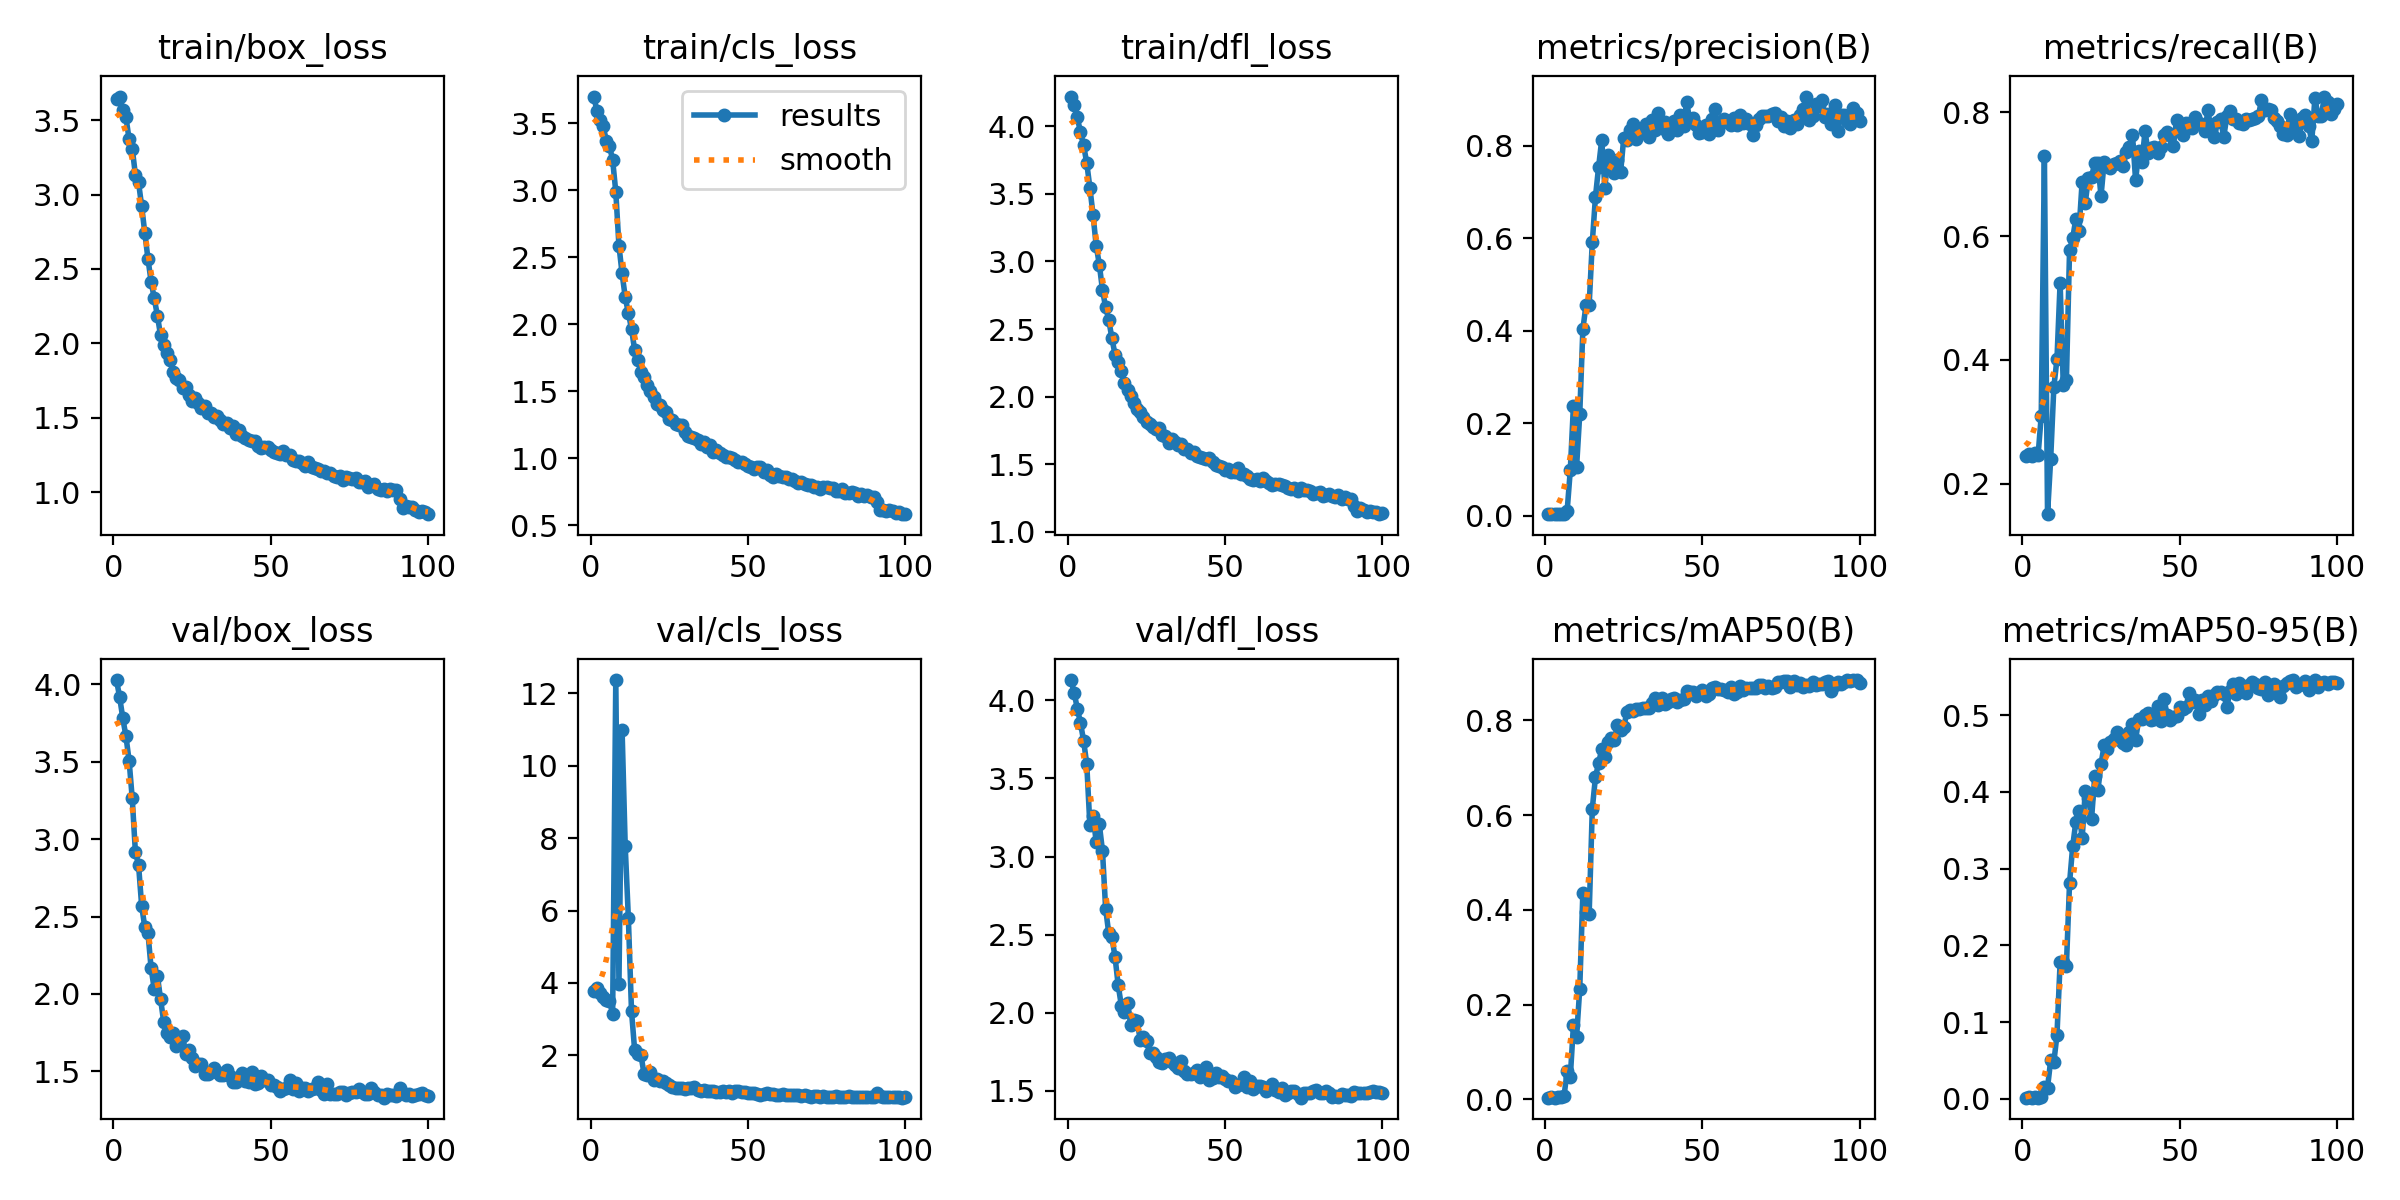

The data file committed next to this chart (first rows):
epoch, train/box_loss, train/cls_loss, train/dfl_loss, metrics/precision(B), metrics/recall(B), metrics/mAP50(B), metrics/mAP50-95(B), val/box_loss, val/cls_loss, val/dfl_loss, lr/pg0, lr/pg1, lr/pg2
1, 3.643, 3.698, 4.219, 0.00353, 0.2445, 0.00373, 0.0014, 4.029, 3.781, 4.131, 0.0901, 0.0011, 0.0011
2, 3.658, 3.593, 4.16, 0.00359, 0.2485, 0.00462, 0.00172, 3.917, 3.868, 4.049, 0.07928, 0.002277, 0.002277
3, 3.57, 3.522, 4.065, 0.00353, 0.2445, 0.004, 0.00153, 3.782, 3.737, 3.948, 0.06843, 0.003431, 0.003431
4, 3.519, 3.476, 3.956, 0.00362, 0.2505, 0.00481, 0.00179, 3.665, 3.622, 3.857, 0.05756, 0.00456, 0.00456
5, 3.37, 3.368, 3.859, 0.00356, 0.2465, 0.0058, 0.00152, 3.508, 3.535, 3.742, 0.04667, 0.005666, 0.005666
6, 3.308, 3.329, 3.728, 0.00448, 0.3101, 0.00665, 0.00176, 3.264, 3.499, 3.592, 0.03575, 0.006749, 0.006749
7, 3.134, 3.225, 3.545, 0.01055, 0.7296, 0.05934, 0.01574, 2.918, 3.157, 3.2, 0.02481, 0.007807, 0.007807
8, 3.082, 2.988, 3.345, 0.09823, 0.1511, 0.0469, 0.01463, 2.835, 12.36, 3.263, 0.01384, 0.008842, 0.008842
9, 2.921, 2.587, 3.117, 0.2376, 0.2406, 0.157, 0.05003, 2.568, 3.967, 3.096, 0.009208, 0.009208, 0.009208
10, 2.741, 2.379, 2.977, 0.1059, 0.3559, 0.1326, 0.04743, 2.431, 10.99, 3.206, 0.009208, 0.009208, 0.009208
11, 2.567, 2.202, 2.789, 0.2189, 0.4016, 0.2326, 0.0832, 2.393, 7.771, 3.037, 0.009109, 0.009109, 0.009109
12, 2.415, 2.082, 2.661, 0.403, 0.5249, 0.4365, 0.1777, 2.166, 5.791, 2.667, 0.00901, 0.00901, 0.00901
13, 2.302, 1.966, 2.568, 0.456, 0.3598, 0.3958, 0.1775, 2.03, 3.217, 2.508, 0.008911, 0.008911, 0.008911
14, 2.187, 1.807, 2.43, 0.4557, 0.3678, 0.3916, 0.1735, 2.116, 2.143, 2.482, 0.008812, 0.008812, 0.008812
15, 2.054, 1.731, 2.311, 0.5908, 0.577, 0.6138, 0.2811, 1.968, 2.042, 2.356, 0.008713, 0.008713, 0.008713
16, 1.987, 1.647, 2.254, 0.6891, 0.5964, 0.6798, 0.3292, 1.819, 2.009, 2.175, 0.008614, 0.008614, 0.008614
17, 1.933, 1.603, 2.19, 0.7534, 0.6282, 0.71, 0.3609, 1.745, 1.484, 2.045, 0.008515, 0.008515, 0.008515
18, 1.888, 1.55, 2.097, 0.8126, 0.6083, 0.7387, 0.3754, 1.724, 1.452, 2.005, 0.008416, 0.008416, 0.008416
19, 1.81, 1.501, 2.049, 0.7091, 0.6879, 0.7223, 0.3392, 1.75, 1.552, 2.059, 0.008317, 0.008317, 0.008317
20, 1.767, 1.46, 2.007, 0.7794, 0.6541, 0.7547, 0.4011, 1.662, 1.318, 1.921, 0.008218, 0.008218, 0.008218
21, 1.754, 1.405, 1.952, 0.7692, 0.6938, 0.7623, 0.3922, 1.684, 1.337, 1.95, 0.008119, 0.008119, 0.008119
22, 1.701, 1.398, 1.911, 0.7415, 0.6958, 0.7595, 0.3649, 1.726, 1.303, 1.945, 0.00802, 0.00802, 0.00802
23, 1.708, 1.361, 1.889, 0.7691, 0.7177, 0.7903, 0.4204, 1.611, 1.303, 1.828, 0.007921, 0.007921, 0.007921
24, 1.654, 1.349, 1.847, 0.7426, 0.7177, 0.7801, 0.4017, 1.638, 1.227, 1.842, 0.007822, 0.007822, 0.007822
25, 1.61, 1.29, 1.811, 0.8168, 0.6646, 0.7855, 0.4359, 1.584, 1.192, 1.821, 0.007723, 0.007723, 0.007723
26, 1.636, 1.286, 1.798, 0.813, 0.7197, 0.8182, 0.4607, 1.537, 1.121, 1.741, 0.007624, 0.007624, 0.007624
27, 1.598, 1.26, 1.777, 0.8327, 0.7125, 0.8223, 0.4562, 1.55, 1.106, 1.74, 0.007525, 0.007525, 0.007525
28, 1.569, 1.249, 1.762, 0.8455, 0.7097, 0.8196, 0.4649, 1.547, 1.104, 1.718, 0.007426, 0.007426, 0.007426
29, 1.577, 1.251, 1.771, 0.8151, 0.7157, 0.8249, 0.4689, 1.485, 1.095, 1.683, 0.007327, 0.007327, 0.007327
30, 1.535, 1.196, 1.715, 0.8281, 0.7182, 0.825, 0.4784, 1.486, 1.063, 1.676, 0.007228, 0.007228, 0.007228
31, 1.533, 1.168, 1.706, 0.8288, 0.7216, 0.8267, 0.4669, 1.495, 1.096, 1.7, 0.007129, 0.007129, 0.007129
32, 1.508, 1.161, 1.66, 0.8467, 0.7137, 0.8267, 0.463, 1.52, 1.099, 1.71, 0.00703, 0.00703, 0.00703
33, 1.512, 1.15, 1.686, 0.8193, 0.7356, 0.8252, 0.4607, 1.493, 1.138, 1.683, 0.006931, 0.006931, 0.006931
34, 1.487, 1.134, 1.664, 0.8544, 0.7435, 0.8375, 0.4782, 1.479, 1.045, 1.663, 0.006832, 0.006832, 0.006832
35, 1.461, 1.107, 1.645, 0.8344, 0.7634, 0.8469, 0.4879, 1.479, 1.029, 1.647, 0.006733, 0.006733, 0.006733
36, 1.468, 1.124, 1.646, 0.8694, 0.6899, 0.8324, 0.468, 1.511, 1.032, 1.688, 0.006634, 0.006634, 0.006634
37, 1.433, 1.087, 1.612, 0.8375, 0.7375, 0.8463, 0.495, 1.469, 1.02, 1.628, 0.006535, 0.006535, 0.006535
38, 1.448, 1.099, 1.611, 0.8498, 0.7199, 0.8347, 0.4948, 1.432, 1.016, 1.605, 0.006436, 0.006436, 0.006436
39, 1.389, 1.05, 1.582, 0.8258, 0.7694, 0.8394, 0.5001, 1.429, 1.02, 1.605, 0.006337, 0.006337, 0.006337
40, 1.421, 1.059, 1.593, 0.8406, 0.7337, 0.8448, 0.5024, 1.462, 0.9966, 1.613, 0.006238, 0.006238, 0.006238
41, 1.377, 1.04, 1.563, 0.8537, 0.7416, 0.8471, 0.4938, 1.49, 1.002, 1.635, 0.006139, 0.006139, 0.006139
42, 1.366, 1.021, 1.55, 0.8331, 0.7435, 0.8379, 0.4942, 1.439, 1.019, 1.59, 0.00604, 0.00604, 0.00604
43, 1.355, 1.01, 1.543, 0.8659, 0.7336, 0.8423, 0.5119, 1.429, 0.9784, 1.597, 0.005941, 0.005941, 0.005941
44, 1.342, 1.009, 1.535, 0.8427, 0.7435, 0.8457, 0.4924, 1.496, 1.012, 1.654, 0.005842, 0.005842, 0.005842
45, 1.348, 1.005, 1.544, 0.8948, 0.7634, 0.861, 0.5211, 1.415, 0.9711, 1.571, 0.005743, 0.005743, 0.005743
46, 1.311, 0.9848, 1.513, 0.8529, 0.7674, 0.8597, 0.5004, 1.424, 1.007, 1.583, 0.005644, 0.005644, 0.005644
47, 1.3, 0.9699, 1.492, 0.86, 0.7634, 0.8609, 0.4931, 1.471, 1.017, 1.611, 0.005545, 0.005545, 0.005545
48, 1.306, 0.972, 1.49, 0.8452, 0.7455, 0.8524, 0.4969, 1.444, 1.002, 1.59, 0.005446, 0.005446, 0.005446
49, 1.306, 0.9571, 1.478, 0.8275, 0.7873, 0.8588, 0.499, 1.446, 0.9888, 1.592, 0.005347, 0.005347, 0.005347
50, 1.284, 0.9453, 1.458, 0.829, 0.7806, 0.8632, 0.5105, 1.412, 0.9514, 1.572, 0.005248, 0.005248, 0.005248
51, 1.274, 0.9343, 1.462, 0.8448, 0.7634, 0.8507, 0.5075, 1.411, 0.965, 1.561, 0.005149, 0.005149, 0.005149
52, 1.267, 0.9229, 1.439, 0.8249, 0.7833, 0.8557, 0.5101, 1.396, 0.955, 1.56, 0.00505, 0.00505, 0.00505
53, 1.258, 0.9329, 1.444, 0.8569, 0.7773, 0.8692, 0.529, 1.376, 0.9288, 1.521, 0.004951, 0.004951, 0.004951
54, 1.28, 0.9331, 1.469, 0.8783, 0.7746, 0.8698, 0.5169, 1.389, 0.917, 1.54, 0.004852, 0.004852, 0.004852
55, 1.25, 0.8995, 1.429, 0.8328, 0.7921, 0.8658, 0.5197, 1.392, 0.9368, 1.54, 0.004753, 0.004753, 0.004753
56, 1.248, 0.9159, 1.427, 0.8482, 0.7833, 0.8653, 0.5012, 1.442, 0.9501, 1.589, 0.004654, 0.004654, 0.004654
57, 1.218, 0.878, 1.413, 0.8564, 0.7793, 0.8648, 0.52, 1.387, 0.9332, 1.525, 0.004555, 0.004555, 0.004555
58, 1.213, 0.8618, 1.391, 0.8529, 0.7694, 0.8601, 0.5129, 1.426, 0.9283, 1.559, 0.004456, 0.004456, 0.004456
59, 1.212, 0.8798, 1.384, 0.8446, 0.8032, 0.8706, 0.5244, 1.375, 0.9068, 1.508, 0.004357, 0.004357, 0.004357
60, 1.2, 0.871, 1.393, 0.8602, 0.7694, 0.8562, 0.5185, 1.393, 0.902, 1.533, 0.004258, 0.004258, 0.004258
... 40 more rows
